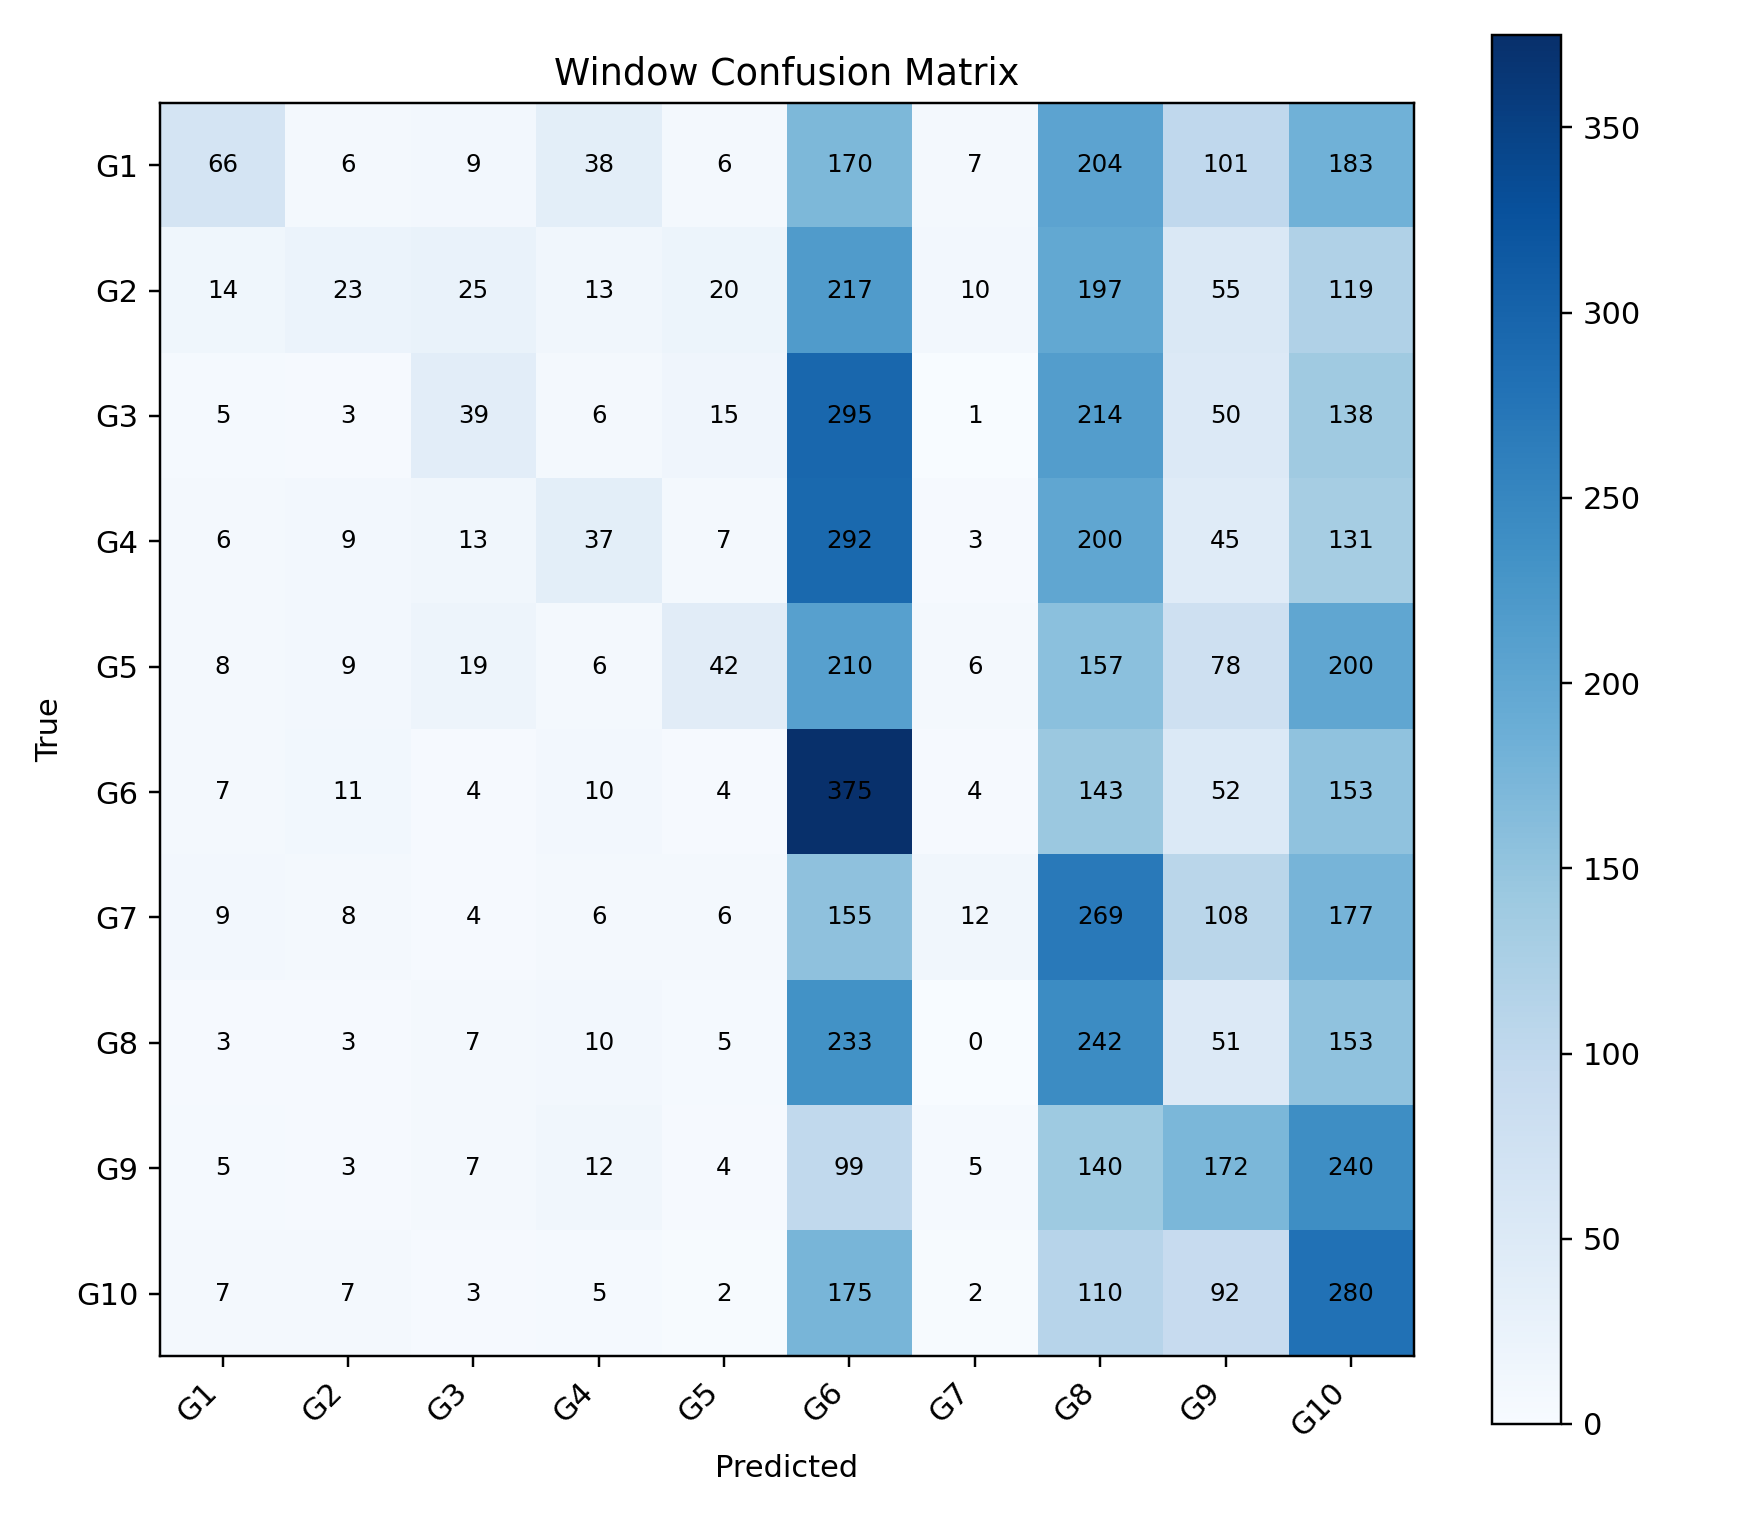

Values plotted in this chart, from the file beside it:
, G1, G2, G3, G4, G5, G6, G7, G8, G9, G10
G1, 66, 6, 9, 38, 6, 170, 7, 204, 101, 183
G2, 14, 23, 25, 13, 20, 217, 10, 197, 55, 119
G3, 5, 3, 39, 6, 15, 295, 1, 214, 50, 138
G4, 6, 9, 13, 37, 7, 292, 3, 200, 45, 131
G5, 8, 9, 19, 6, 42, 210, 6, 157, 78, 200
G6, 7, 11, 4, 10, 4, 375, 4, 143, 52, 153
G7, 9, 8, 4, 6, 6, 155, 12, 269, 108, 177
G8, 3, 3, 7, 10, 5, 233, 0, 242, 51, 153
G9, 5, 3, 7, 12, 4, 99, 5, 140, 172, 240
G10, 7, 7, 3, 5, 2, 175, 2, 110, 92, 280
